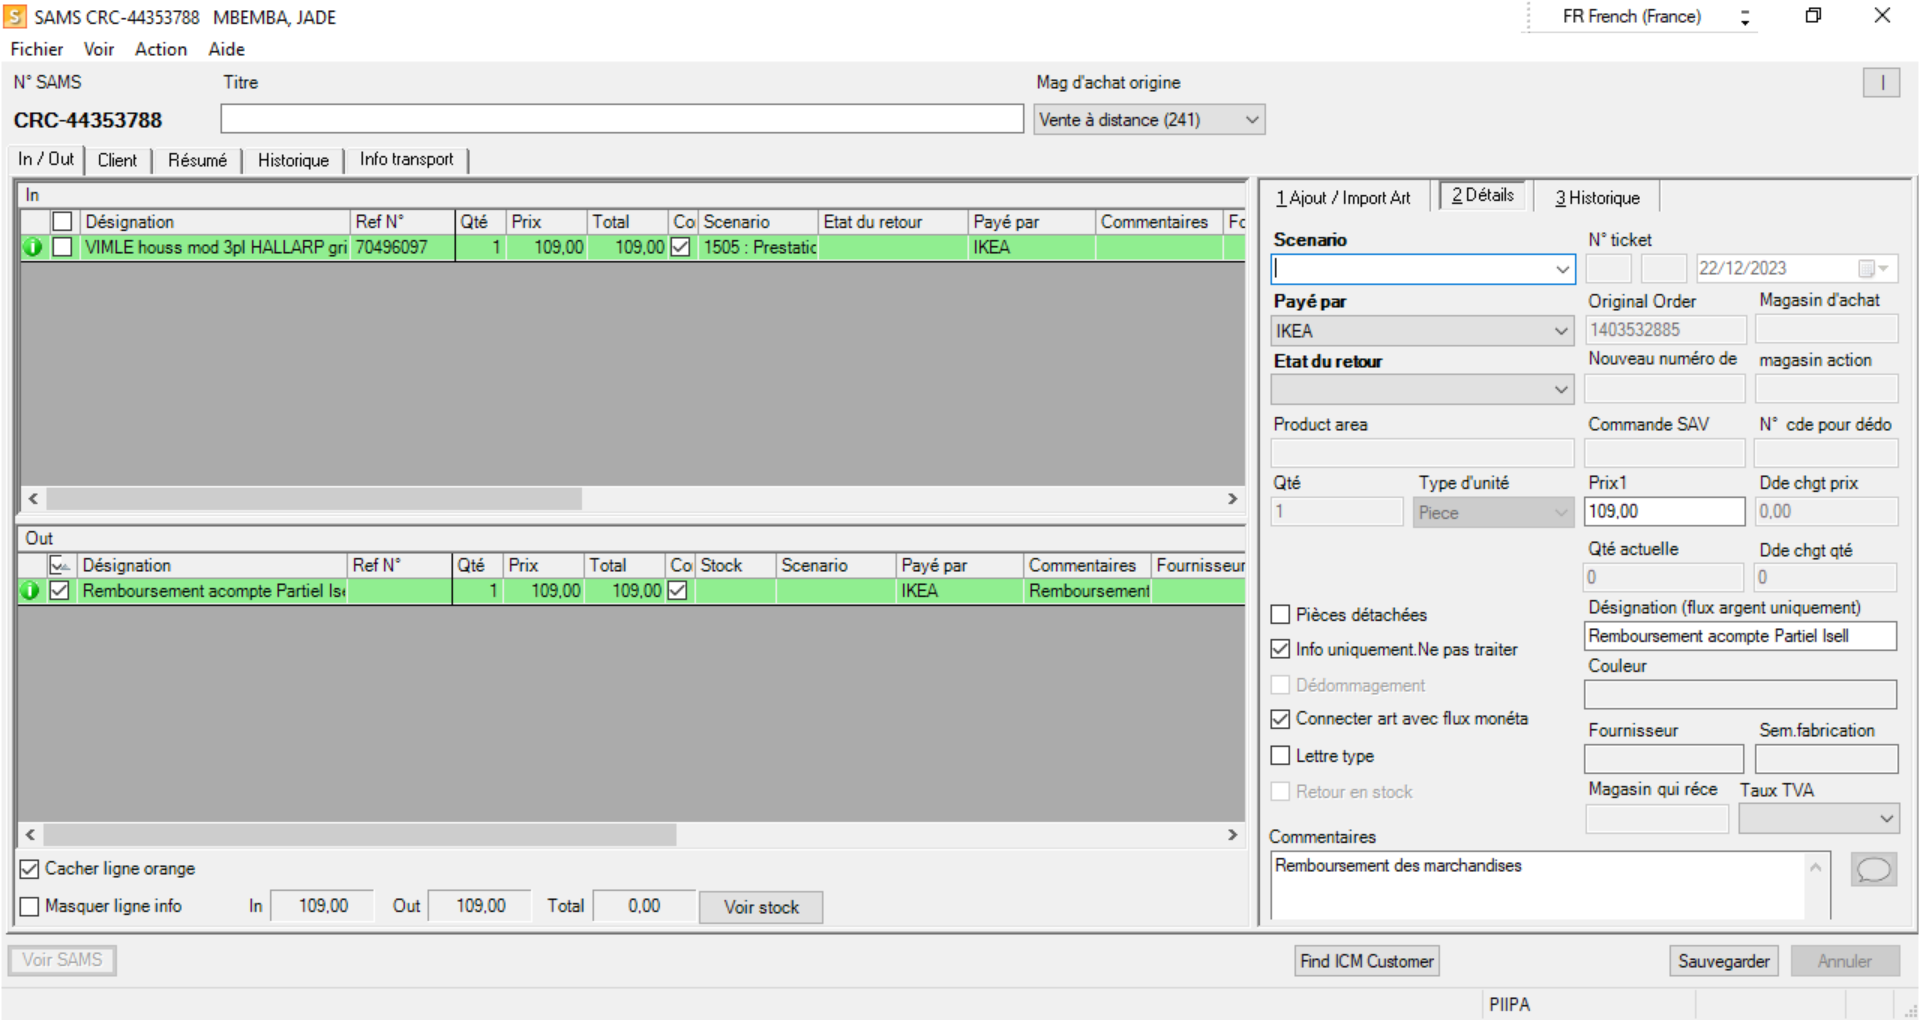
Task: BACK IN STOCK - REF edition
Workflow: RefundFailed

Step 1: Use Remote Desktop: SAMS on 'SacUi' (ikea.sams.app.sams.exe)

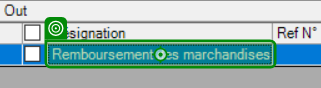
Step 2: click on 'Remboursement des'

Step 3: check (no picture)

Step 4: click on 'Out' (no picture)

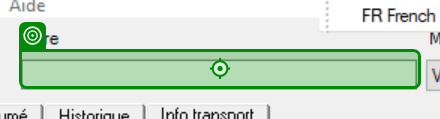
Step 5: type [in_TitreEchec]